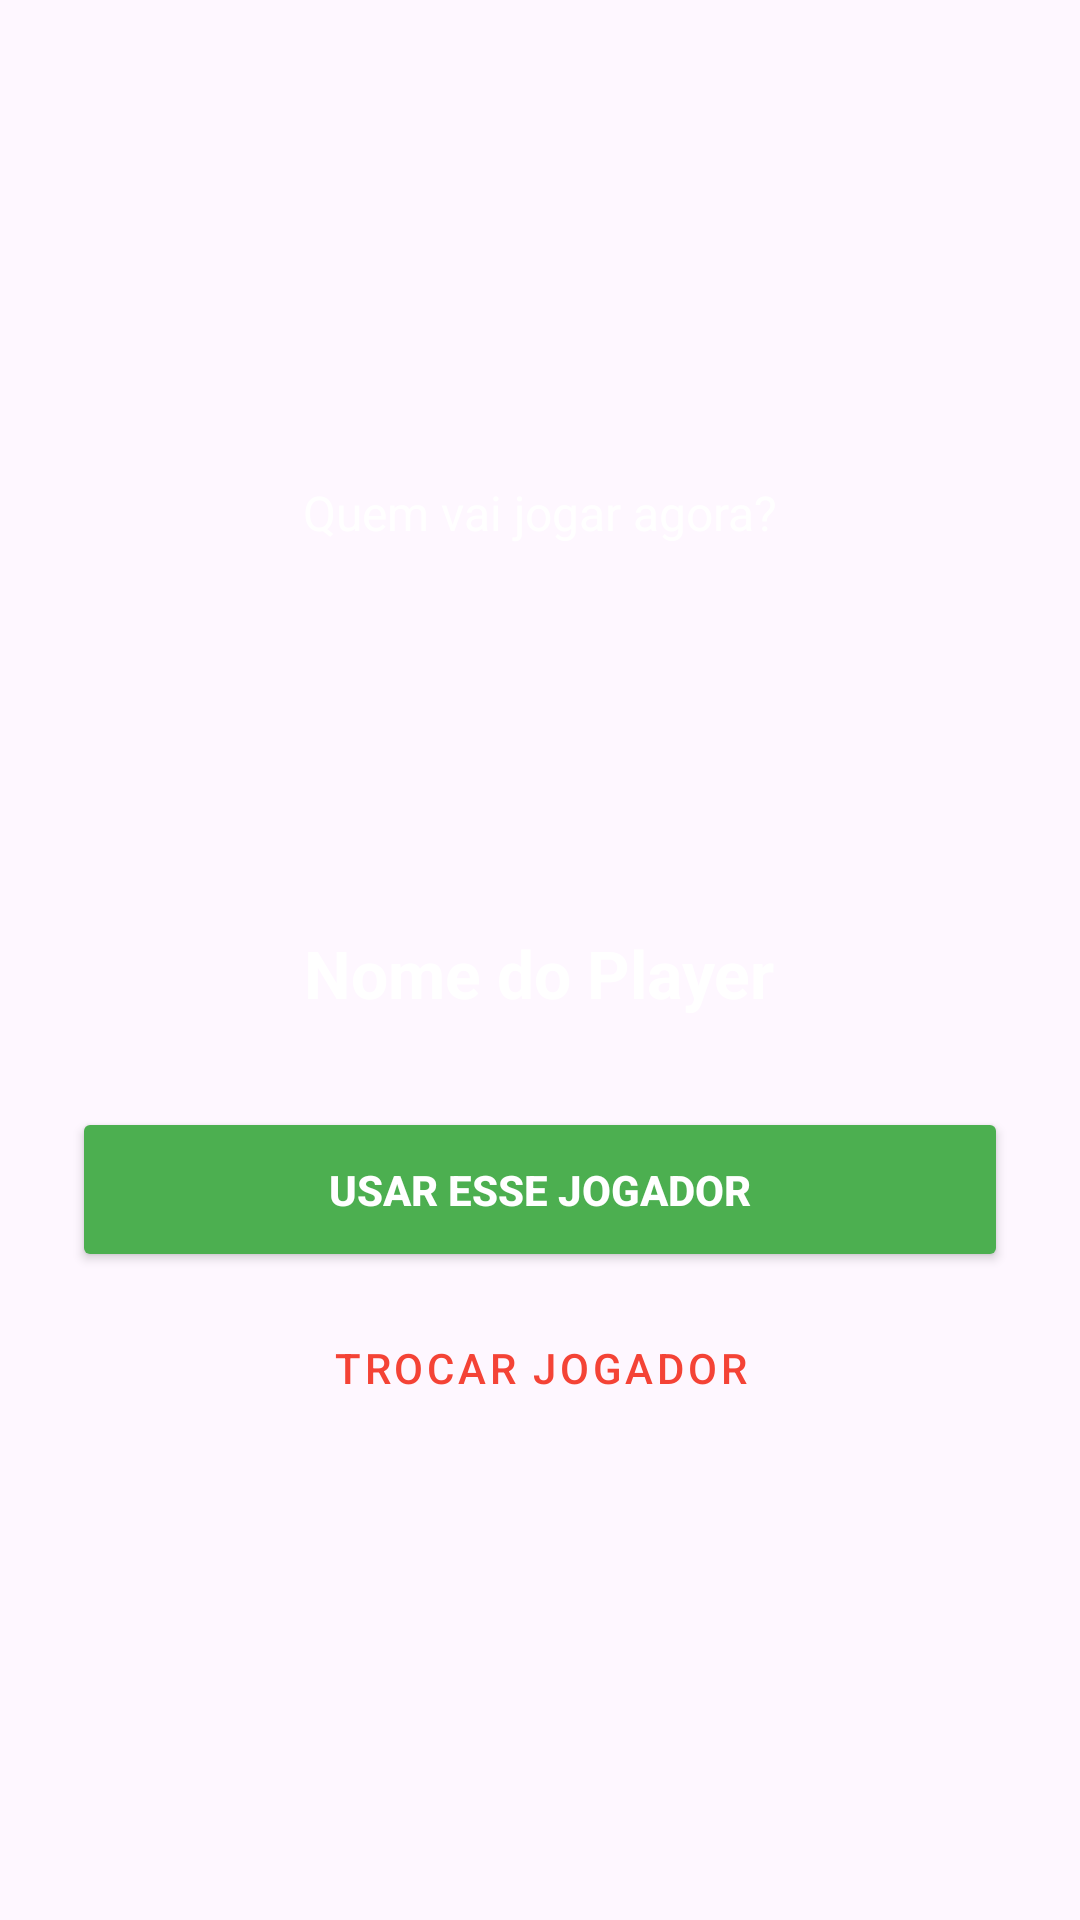

Layout XML and referenced resources for this Android screen:
<!-- AndroidManifest.xml: application theme Theme.Integrakidsmobile -->
<!-- res/layout/dialog_confirm_player.xml -->
<?xml version="1.0" encoding="utf-8"?>
<LinearLayout xmlns:android="http://schemas.android.com/apk/res/android"
    android:layout_width="match_parent"
    android:layout_height="wrap_content"
    android:gravity="center"
    android:orientation="vertical"
    android:padding="24dp">

    <TextView
        android:layout_width="wrap_content"
        android:layout_height="wrap_content"
        android:text="Quem vai jogar agora?"
        android:textColor="@color/white"
        android:textSize="16sp" />

    <ImageView
        android:id="@+id/imgPlayerModal"
        android:layout_width="100dp"
        android:layout_height="100dp"
        android:layout_marginTop="16dp"
        android:layout_marginBottom="12dp"
        android:scaleType="centerCrop"
        android:src="@drawable/player_icon_null" />

    <TextView
    android:id="@+id/tvNomePlayer"
    android:layout_width="wrap_content"
    android:layout_height="wrap_content"
    android:text="Nome do Player"
    android:textColor="@color/white"
    android:textSize="22sp"
        android:layout_marginBottom="30dp"
    android:textStyle="bold" />

    <Button
        android:id="@+id/btnConfirmarPlayer"
        android:layout_width="match_parent"
        android:layout_height="55dp"
        android:layout_marginBottom="8dp"
        android:backgroundTint="@color/green"
        android:text="USAR ESSE JOGADOR"
        android:textColor="@color/white"
        android:textStyle="bold" />

    <Button
        android:id="@+id/btnTrocarPlayer"
        style="@style/Widget.MaterialComponents.Button.TextButton"
        android:layout_width="match_parent"
        android:layout_height="wrap_content"
        android:text="TROCAR JOGADOR"
        android:textColor="@color/red" />

</LinearLayout>
<!-- resources referenced by this layout -->
<resources>
  <color name="green">#4CAF50</color>
  <color name="red">#F44336</color>
  <color name="white">#FFFFFF</color>
  <style name="Theme.Integrakidsmobile" parent="Base.Theme.Integrakidsmobile">
          <item name="colorPrimary">@color/tint</item>
      </style>
  <style name="Base.Theme.Integrakidsmobile" parent="Theme.Material3.DayNight.NoActionBar" />
  <color name="tint">#e60000</color>
</resources>
